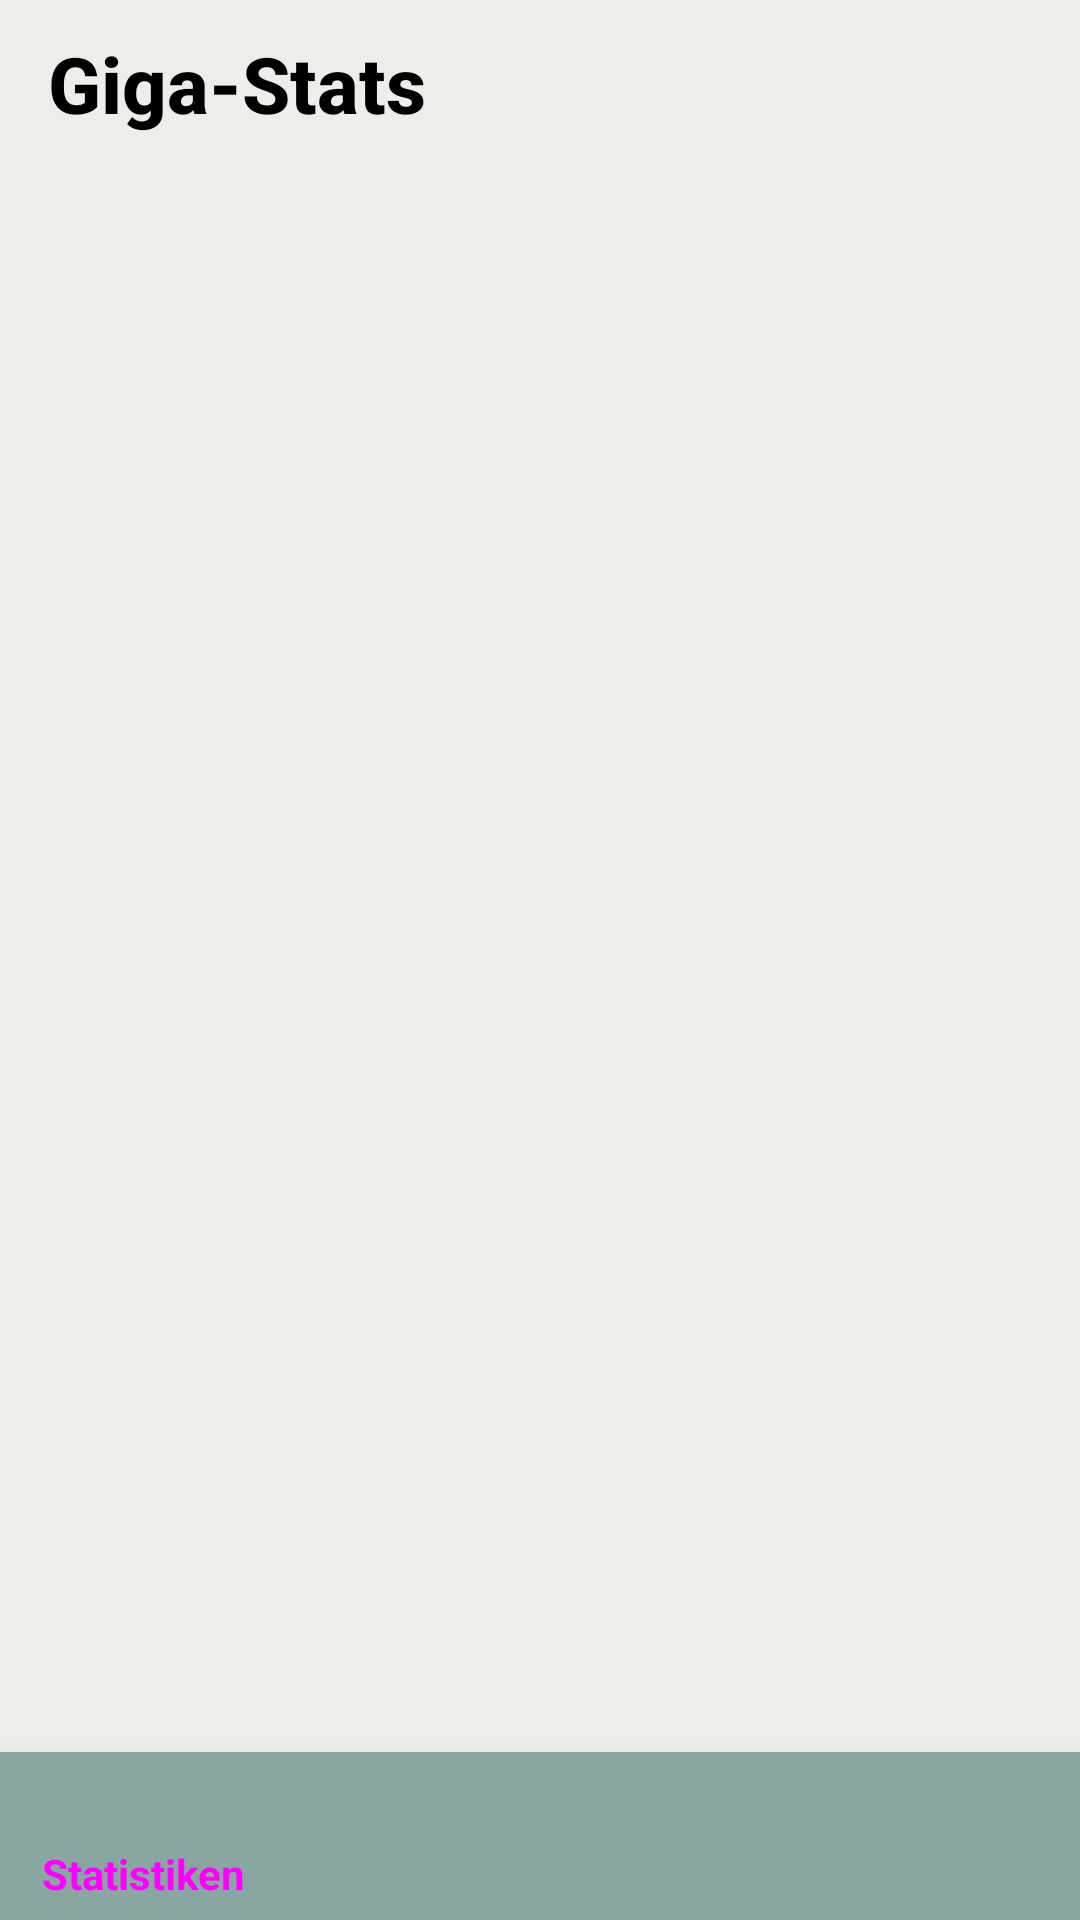

Reconstruct the res/layout file that produces this screen, plus the resources it refers to.
<!-- AndroidManifest.xml: application theme Theme.GigaStats -->
<!-- res/layout/activity_main.xml -->
<?xml version="1.0" encoding="utf-8"?>
<androidx.constraintlayout.widget.ConstraintLayout xmlns:android="http://schemas.android.com/apk/res/android"
    xmlns:app="http://schemas.android.com/apk/res-auto"
    xmlns:tools="http://schemas.android.com/tools"
    style="@style/backgroundScreen"
    android:layout_width="match_parent"
    android:layout_height="match_parent"
    tools:context=".activity.MainActivity">

    
    <androidx.appcompat.widget.Toolbar
        android:id="@+id/toolbar"
        android:layout_width="match_parent"
        android:layout_height="?attr/actionBarSize"
        app:layout_constraintTop_toTopOf="parent"
        app:title="@string/app_name"
        app:titleTextAppearance="@style/titleBar" />

    <FrameLayout
        android:id="@+id/frameLayout"
        style="@style/backgroundScreen"
        android:layout_width="0dp"
        android:layout_height="0dp"
        app:layout_constraintBottom_toTopOf="@+id/bottomNavigationView"
        app:layout_constraintEnd_toEndOf="parent"
        app:layout_constraintHorizontal_bias="0.0"
        app:layout_constraintStart_toStartOf="parent"
        app:layout_constraintTop_toBottomOf="@+id/toolbar"
        app:layout_constraintVertical_bias="0.0"></FrameLayout>


    
    <androidx.viewpager2.widget.ViewPager2
        android:id="@+id/viewPager2"
        android:layout_width="0dp"
        android:layout_height="0dp"
        android:background="@android:color/transparent"
        app:layout_constraintBottom_toTopOf="@+id/tabLayout"
        app:layout_constraintEnd_toEndOf="parent"
        app:layout_constraintStart_toStartOf="parent"
        app:layout_constraintTop_toBottomOf="@+id/toolbar"></androidx.viewpager2.widget.ViewPager2>


    
    <com.google.android.material.tabs.TabLayout
        android:id="@+id/tabLayout"
        android:layout_width="0dp"
        android:layout_height="wrap_content"
        app:layout_constraintBottom_toBottomOf="parent"
        app:layout_constraintEnd_toEndOf="parent"
        app:layout_constraintStart_toStartOf="parent"></com.google.android.material.tabs.TabLayout>


    
    <com.google.android.material.bottomnavigation.BottomNavigationView
        android:id="@+id/bottomNavigationView"
        style="@style/bottomNav"
        android:layout_width="match_parent"
        android:layout_height="wrap_content"
        app:itemIconTint="@color/menu_color_state_list"
        app:itemTextColor="@color/menu_color_state_list"
        app:layout_constraintBottom_toBottomOf="@+id/tabLayout"
        app:layout_constraintEnd_toEndOf="parent"
        app:layout_constraintHorizontal_bias="0.0"
        app:layout_constraintStart_toStartOf="parent"
        app:menu="@menu/menu_bottom_nav" />


</androidx.constraintlayout.widget.ConstraintLayout>
<!-- resources referenced by this layout -->
<resources>
  <string name="app_name">Giga-Stats</string>
  <style name="backgroundScreen">
          <item name="android:background">@color/eggshellWhite</item>
      </style>
  <style name="bottomNav">
          <item name="android:background">@color/pastelGreen</item>
      </style>
  <style name="titleBar" parent="TextAppearance.Widget.AppCompat.Toolbar.Title">
          <item name="android:textSize">26sp</item>
          <item name="android:textStyle">bold</item>
          <item name="android:textColor">@color/black</item>
          <item name="android:background">@color/eggshellWhite</item>
      </style>
  <style name="Theme.GigaStats" parent="Base.Theme.GigaStats" />
  <color name="eggshellWhite">#edede9</color>
  <color name="pastelGreen">#8AA6A3</color>
  <color name="black">#FF000000</color>
  <style name="Base.Theme.GigaStats" parent="Theme.AppCompat.Light.NoActionBar">
          
          <item name="colorPrimary">@color/white</item>
          <item name="android:statusBarColor">@color/pastelGreen</item>
          <item name="bottomSheetDialogTheme">@style/AppBottomSheetDialogTheme</item>
          
          <item name="colorControlNormal">@color/menu_color_state_list</item>
          
          <item name="colorControlActivated">@color/menu_color_state_list</item>
      </style>
  <color name="white">#FFFFFFFF</color>
  <style name="AppBottomSheetDialogTheme" parent="Theme.Design.Light.BottomSheetDialog">
          <item name="bottomSheetStyle">@style/AppModelStyle</item>
      </style>
  <style name="AppModelStyle" parent="Widget.Design.BottomSheet.Modal">
          <item name="android:background">@drawable/shape_bottom_sheet</item>
          <item name="behavior_peekHeight">300dp</item>
      </style>
  <!-- drawable shape_bottom_sheet (drawable) -->
  <?xml version="1.0" encoding="utf-8"?>
  <shape xmlns:android="http://schemas.android.com/apk/res/android"
      android:shape="rectangle">
      <solid android:color="@color/itemDivider"></solid>
      <corners
          android:topLeftRadius="20dp"
          android:topRightRadius="20dp"></corners>
      <padding
          android:left="10dp"
          android:right="10dp"></padding>
  </shape>
  <color name="itemDivider">@color/darker</color>
  <color name="darker">#2B2B2B</color>
</resources>
